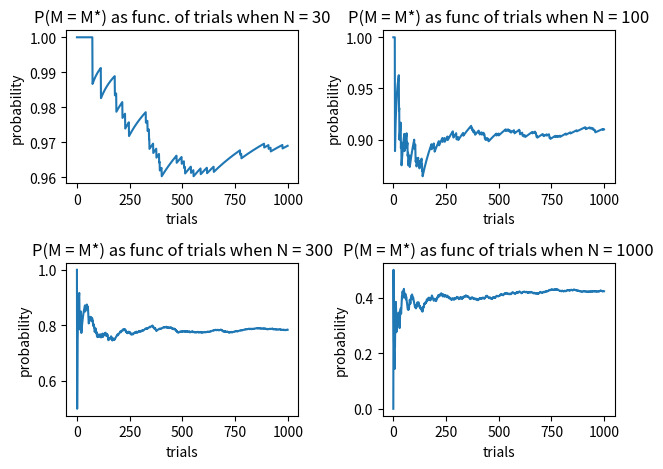
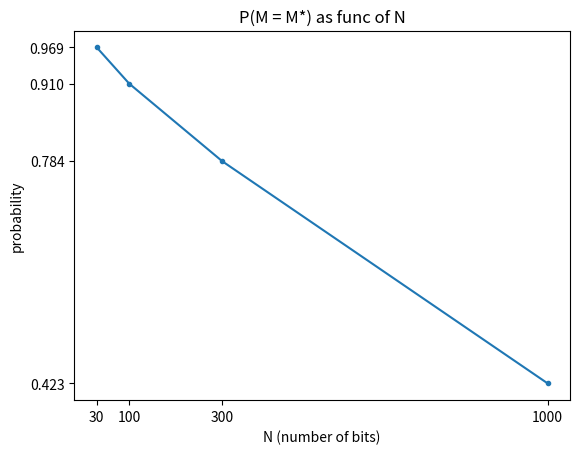

Generate these figures, in order, with matplotlib:
#!/user/bin/python

import numpy as np
import matplotlib.pyplot as plt
import random
import math
import sys
trials = 1000

##  Generates random bits as boolean values #
def BitGenerator(N):
    array = []
    for i in range(0,N):
        array.append( .5 < random.random()  )
    return array

#  Decodes the array
def Decoding(p,N,R,array):
    ret_array = []
    for i in range(0,N):
        bit_result = 0
        for j in range(0,R):
            if(p > random.random()):
                bit_result += -1
            else:
                bit_result += 1

        if(bit_result > 0):
            ret_array.append(array[i])
        else:
            ret_array.append(not array[i])

    return ret_array

def Success(p,N,R):
    array = BitGenerator(N)
    new_array = Decoding(p,N,R,array)
    if array == new_array:
        return 1
    else:
        return 0



#######################################################
#                NUMBER 3                             #
#######################################################i

N = [ 30, 100, 300, 1000]
count = [ 0, 0, 0, 0 ]
R = 9
p = 0.1
Psucc = [ [] for i in range(len(N))]

for i in range(trials):
    for j in range(len(N)):
        count[j] += Success(p,N[j],R)
        Psucc[j].append(float(count[j])/(i+ 1))

Psuccess = []
for i in range(len(N)):
    Psuccess.append(Psucc[i][trials-1])

plt.figure(1)

plt.subplot(2,2,1)
plt.plot(Psucc[0])
plt.title('P(M = M*) as func. of trials when N = 30')
plt.xlabel('trials')
plt.ylabel('probability')


plt.subplot(2,2,2)
plt.plot(Psucc[1])
plt.title('P(M = M*) as func of trials when N = 100')
plt.xlabel('trials')
plt.ylabel('probability')


plt.subplot(2,2,3)
plt.plot(Psucc[2])
plt.title('P(M = M*) as func of trials when N = 300')
plt.xlabel('trials')
plt.ylabel('probability')


plt.subplot(2,2,4)
plt.plot(Psucc[3])
plt.title('P(M = M*) as func of trials when N = 1000')
plt.xlabel('trials')
plt.ylabel('probability')

plt.tight_layout( )

plt.figure(2)
plt.plot(N,Psuccess,marker=".")
plt.title('P(M = M*) as func of N')
plt.ylabel('probability')
plt.xlabel('N (number of bits)')
ax = plt.gca()
ay = plt.gca()
ax.set_yticks(Psuccess)
ax.set_xticks(N) 

plt.show()
